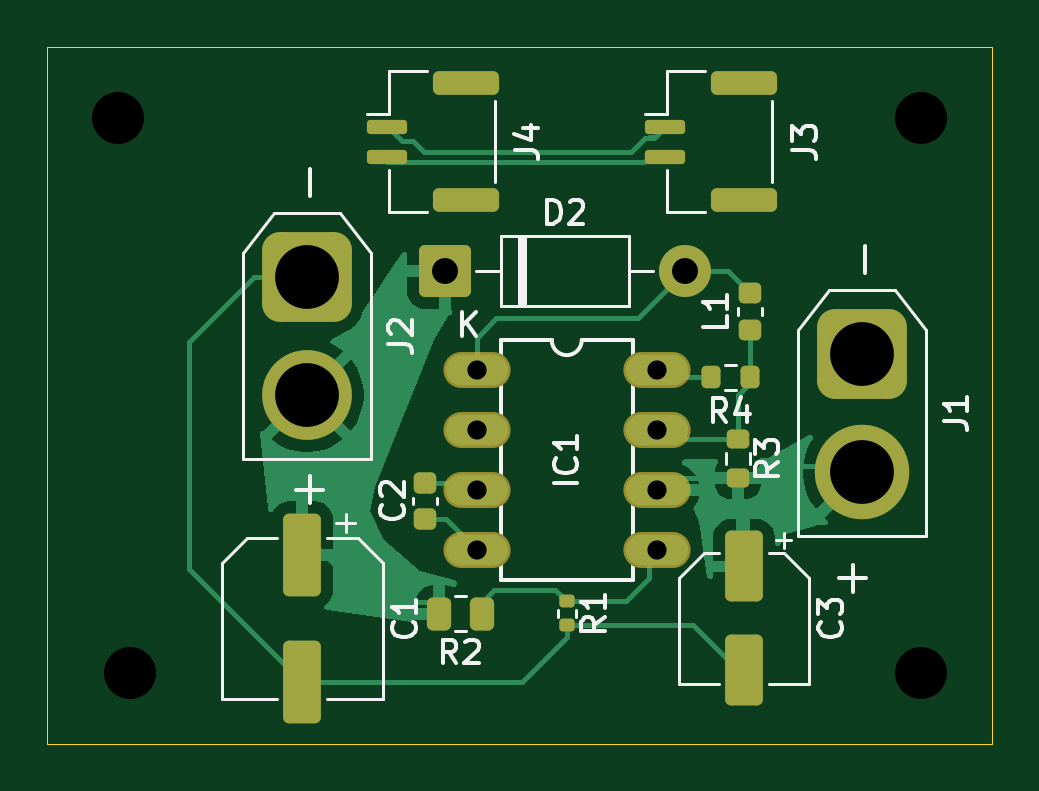
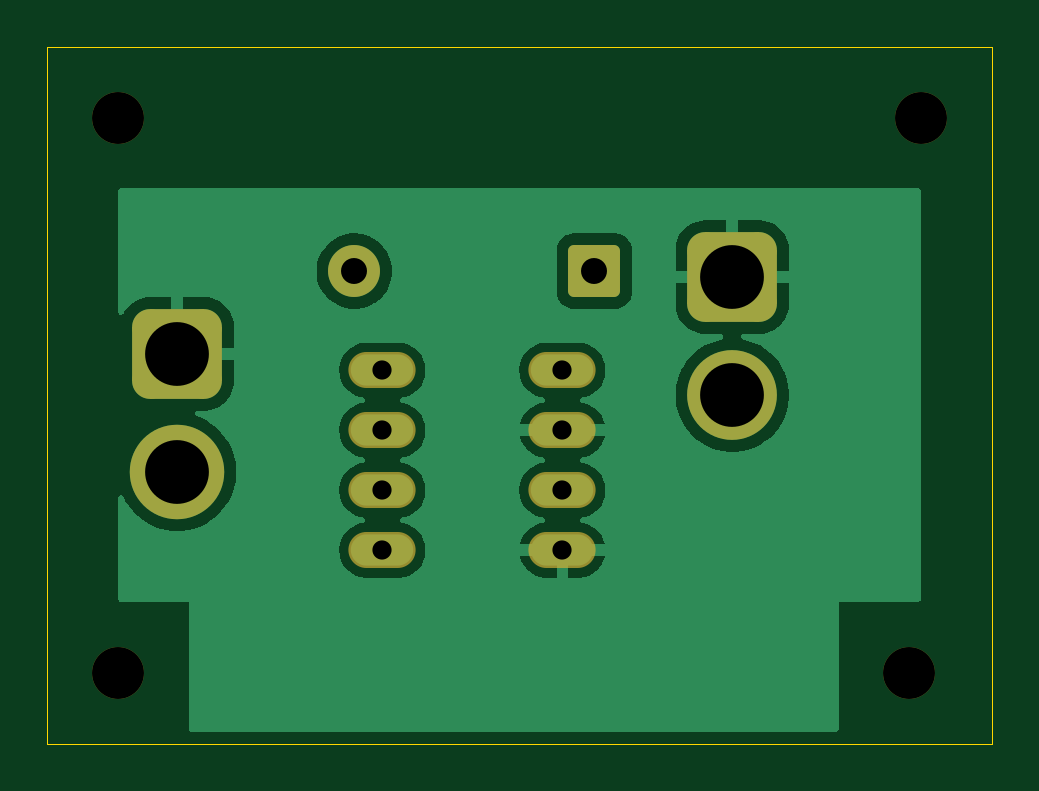
Circuit board: 9 layer files. Board 40.0 x 29.5 mm.
- bottom_copper: Onboarding-CuBottom.gbr (25735 bytes)
- top_copper: Onboarding-CuTop.gbr (19477 bytes)
- outline: Onboarding-EdgeCuts.gbr (605 bytes)
- bottom_mask: Onboarding-MaskBottom.gbr (1926 bytes)
- top_mask: Onboarding-MaskTop.gbr (3624 bytes)
- drill: Onboarding-NPTH.drl (394 bytes)
- drill: Onboarding-PTH.drl (668 bytes)
- bottom_silk: Onboarding-SilkBottom.gbr (1936 bytes)
- top_silk: Onboarding-SilkTop.gbr (20273 bytes)

=== bottom_copper: Onboarding-CuBottom.gbr (25735 bytes, source omitted) ===
=== top_copper: Onboarding-CuTop.gbr (19477 bytes, source omitted) ===
=== outline: Onboarding-EdgeCuts.gbr ===
%TF.GenerationSoftware,KiCad,Pcbnew,9.0.4*%
%TF.CreationDate,2025-09-26T17:32:34-05:00*%
%TF.ProjectId,Onboarding,4f6e626f-6172-4646-996e-672e6b696361,rev?*%
%TF.SameCoordinates,Original*%
%TF.FileFunction,Profile,NP*%
%FSLAX46Y46*%
G04 Gerber Fmt 4.6, Leading zero omitted, Abs format (unit mm)*
G04 Created by KiCad (PCBNEW 9.0.4) date 2025-09-26 17:32:34*
%MOMM*%
%LPD*%
G01*
G04 APERTURE LIST*
%TA.AperFunction,Profile*%
%ADD10C,0.050000*%
%TD*%
G04 APERTURE END LIST*
D10*
X83500000Y-61000000D02*
X123500000Y-61000000D01*
X123500000Y-90500000D01*
X83500000Y-90500000D01*
X83500000Y-61000000D01*
M02*

=== bottom_mask: Onboarding-MaskBottom.gbr (1926 bytes, source withheld) ===
=== top_mask: Onboarding-MaskTop.gbr (3624 bytes, source withheld) ===
=== drill: Onboarding-NPTH.drl ===
M48
; DRILL file {KiCad 9.0.4} date 2025-09-26T17:32:34-0500
; FORMAT={-:-/ absolute / inch / decimal}
; #@! TF.CreationDate,2025-09-26T17:32:34-05:00
; #@! TF.GenerationSoftware,Kicad,Pcbnew,9.0.4
; #@! TF.FileFunction,NonPlated,1,2,NPTH
FMAT,2
INCH
; #@! TA.AperFunction,NonPlated,NPTH,ComponentDrill
T1C0.0866
%
G90
G05
T1
X3.4055Y-2.5197
X3.4252Y-3.4449
X4.7441Y-2.5197
X4.7441Y-3.4449
M30

=== drill: Onboarding-PTH.drl ===
M48
; DRILL file {KiCad 9.0.4} date 2025-09-26T17:32:34-0500
; FORMAT={-:-/ absolute / inch / decimal}
; #@! TF.CreationDate,2025-09-26T17:32:34-05:00
; #@! TF.GenerationSoftware,Kicad,Pcbnew,9.0.4
; #@! TF.FileFunction,Plated,1,2,PTH
FMAT,2
INCH
; #@! TA.AperFunction,Plated,PTH,ComponentDrill
T1C0.0320
; #@! TA.AperFunction,Plated,PTH,ComponentDrill
T2C0.0433
; #@! TA.AperFunction,Plated,PTH,ComponentDrill
T3C0.1063
%
G90
G05
T1
X4.0035Y-2.9406
X4.0035Y-3.0406
X4.0035Y-3.1406
X4.0035Y-3.2406
X4.3035Y-2.9406
X4.3035Y-3.0406
X4.3035Y-3.1406
X4.3035Y-3.2406
T2
X3.9504Y-2.7756
X4.3504Y-2.7756
T3
X3.7205Y-2.7854
X3.7205Y-2.9823
X4.6457Y-2.9134
X4.6457Y-3.1102
M30

=== bottom_silk: Onboarding-SilkBottom.gbr (1936 bytes, source withheld) ===
=== top_silk: Onboarding-SilkTop.gbr (20273 bytes, source omitted) ===
